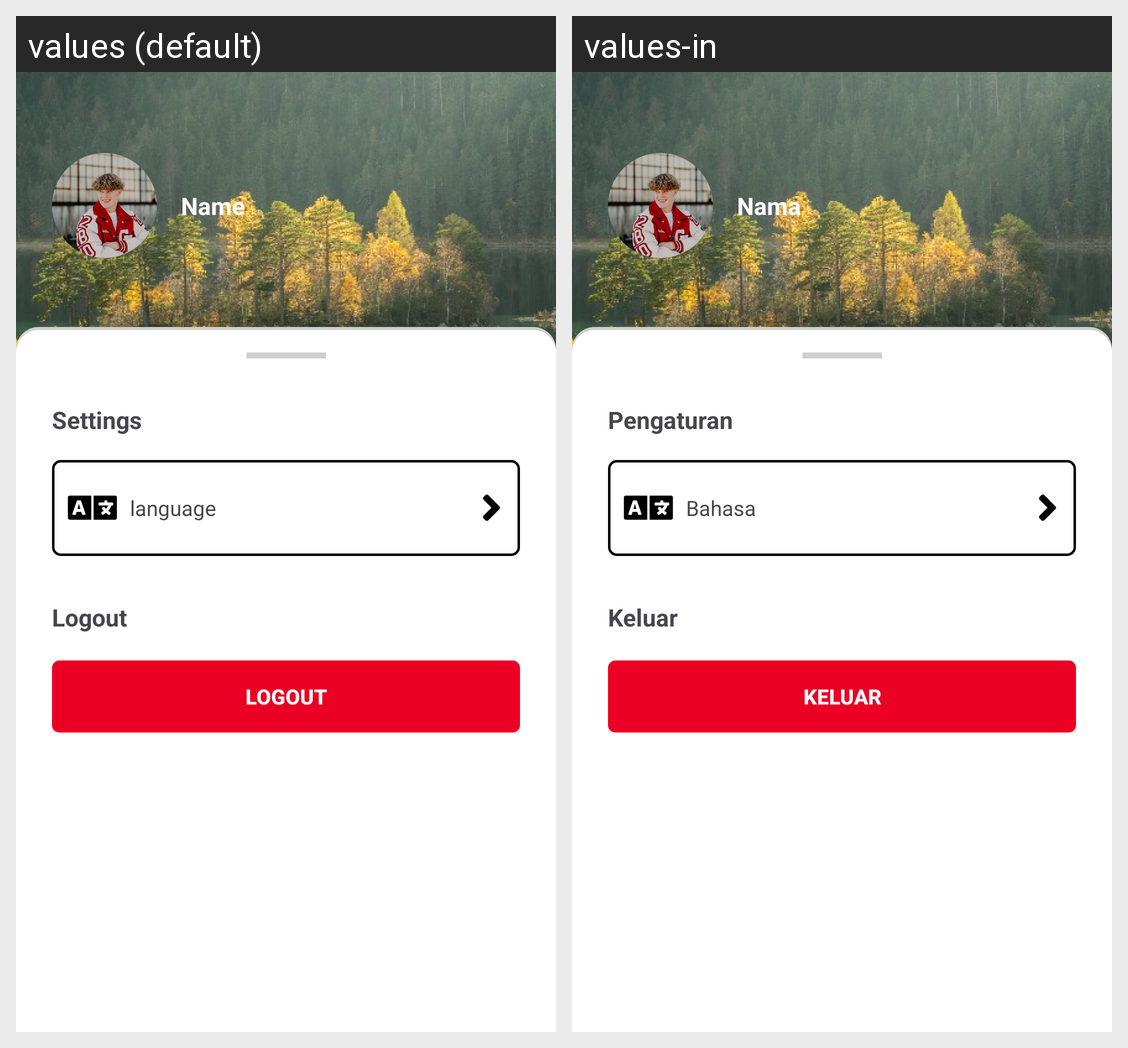

The Android screen above is rendered under two locales of the same app. Produce the string resources it draws, with the default and per-locale values.
Android screen res/layout/fragment_profile.xml rendered under 2 locales, left to right: values (default), values-in. Device: Nexus 5 (rendered at 1080×1920; each locale shown at half size, 540×960, under a caption strip naming it); theme Theme.SubmissionAndroidIntermediate.
Strings drawn on this screen, with the default value and each locale's value (text and hints the layout hard-codes, and strings that could not be matched under every locale, appear in the picture but are not listed):

text_name
  values: Name
  values-in: Nama

text_setting
  values: Settings
  values-in: Pengaturan

text_language
  values: language
  values-in: Bahasa

text_logout
  values: Logout
  values-in: Keluar
